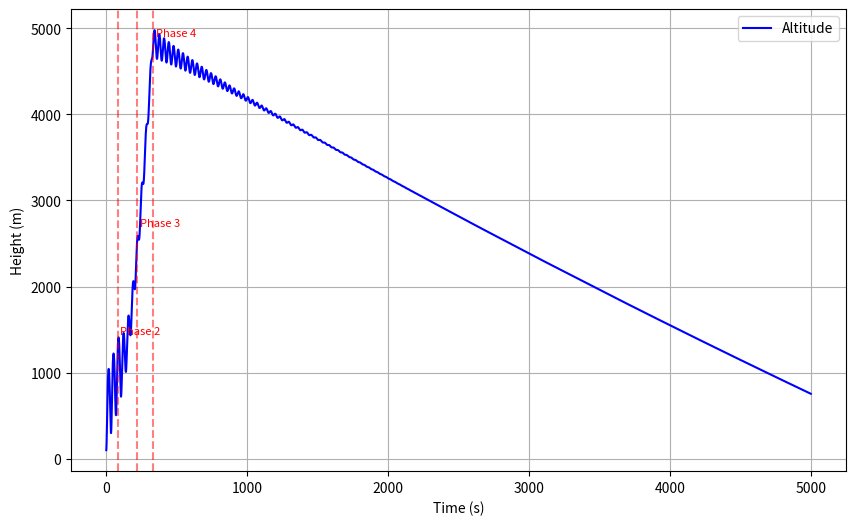
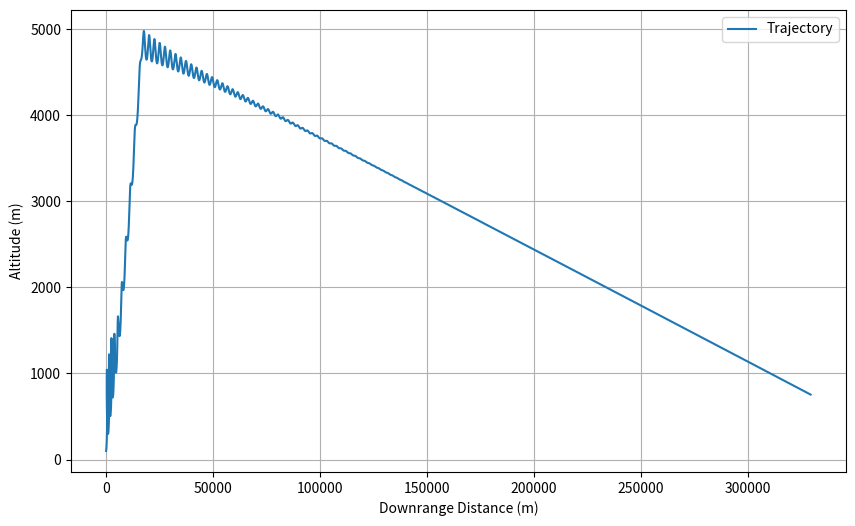
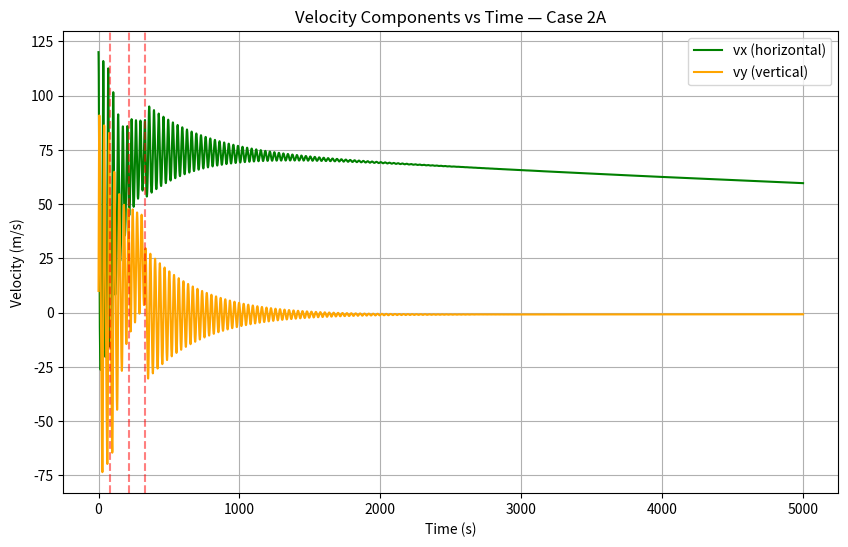
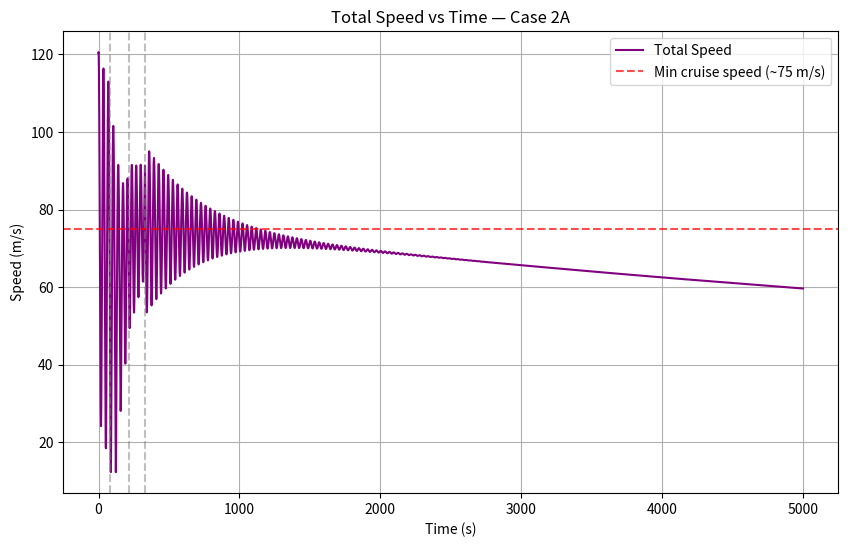
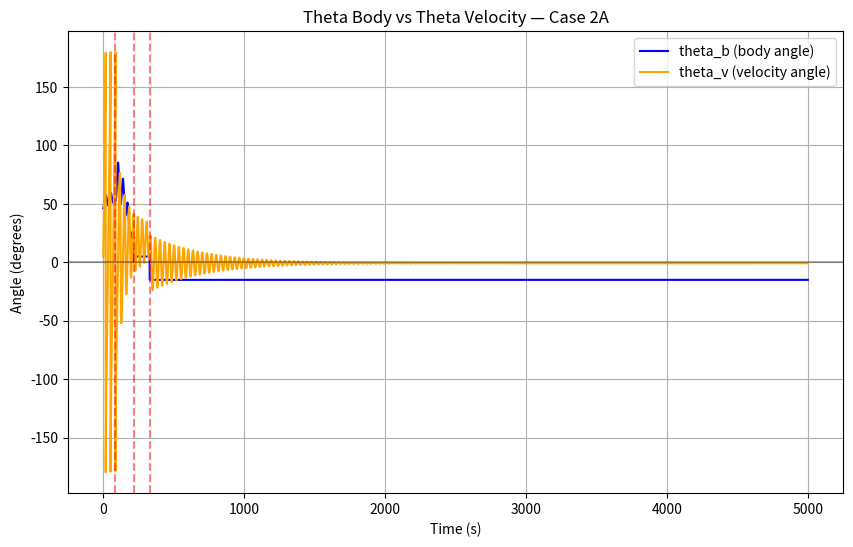

The matplotlib source for these figures, in order:
# imports
import numpy as np
from scipy.integrate import solve_ivp
import matplotlib.pyplot as plt
# Gen Variables
g = 9.81
rho = 1.225
H = 8500

# F-16 Inspired parameters( Double check )(not after burner at military thrust)
m_v = 8500      # kg dry mass (actual F-16 is ~8,500 kg)
m_f = 3300      # kg fuel (internal fuel load)
mm = 10      # kg/s fuel flow at military thrust
ve = 3000       # m/s effective exhaust velocity
A = 27.87       # m² wing reference area
Aw = 27.87      # same reference area for lift
CL = 1.5      # cruise lift coefficient
Cd = 0.02       # clean configuration drag coefficient

# Initial conditions
# case 1
# starts in the air so lift will counteract gravity property
y0 = 100
x0 =0
# helps to prevent sinking caused by gravity at start. Sacrifice since this is a particle ,and we are focusing on
# the relationship between thrust vectoring and non-thrust vectoring
# have at min velocity to produce thrust modeling the takeoff point from a runway
vy0= 10
vx0 = 120
F0 = mm * ve
m_f0 = m_f
state0 = [y0, x0,vy0,vx0, m_f0]
t_span = (0, 5000)
theta_b = np.radians(45)
theta_v = 0
target = 2500
max_angle = np.radians(60)
#identifying phase
phase = [1]
# to record what happening at different phases
phase_log = []

min_angle = np.radians(45)

#Non-Thrust Vectoring Case
def case2a(t, state):
    y,x,vy,vx,m_f = state

    # Controls mass and fuel
    if m_f > 0:
        Ft = F0
        mt = m_v + m_f
        dm_fuel_dt = -mm
    else:
        Ft = 0
        mt = m_v
        dm_fuel_dt = 0

    v_mag = np.sqrt(vx**2 + vy**2)

    #----------------------------------------
    # Theta Body change and angle stuff(put in a list for theta b so can do a theta body vs time graph)
    #Sacrfie for min launch angle to align with the fact this is a simulation it not suppose to be accuracy just get what we need out of it

    #Restoing phase idea that there will be no oscillation
    #Using a list instead so there are no statefulness problems
    min_angle = np.radians(45)  # minimum launch angle
    if phase[0] == 1 and y >= target / 2:
        phase[0] = 2
        phase_log.append((2, t, y, v_mag))
        print(f"Phase 2 entered at y={y:.1f}m, v_mag={v_mag:.1f}m/s, t={t:.1f}s")
    if phase[0] == 2 and y >= target:
        phase[0] = 3
        phase_log.append((3, t, y, v_mag))
        print(f"Phase 3 entered at y={y:.1f}m, v_mag={v_mag:.1f}m/s, t={t:.1f}s")
    if phase[0] == 3 and m_f <= 0:
        phase[0] = 4
        phase_log.append((4, t, y, v_mag))
        print(f"Phase 4 entered at y={y:.1f}m, v_mag={v_mag:.1f}m/s, t={t:.1f}s")


    if phase[0] == 1:
        theta_b = min_angle + (max_angle - min_angle) * (y / (target / 2))
    elif phase[0] == 2:
        theta_b = max_angle * (1 - ((y - target / 2) / (target / 2)))
        theta_b = max(theta_b, 0)  # never let it go negative in phase 2
    elif phase[0] == 3:
        theta_b = 0
    else:
        theta_b = -np.radians(15) # descent, fuel gone


    #limiter for theta_v
    if v_mag < 20.0:  # below meaningful aerodynamic speed
        theta_v = theta_b  # align with body, forces act along thrust direction
    else:
        theta_v = np.arctan2(vy, vx)

    #----------------------------------------
    #Outputs
    dydt = vy
    dxdt = vx
    dvydt = (Ft * np.sin(theta_b)- mt * g - (1/2 * rho * np.exp(-y/H) * v_mag * abs(v_mag) * A * Cd) * np.sin(theta_v) + (1/2 * rho * np.exp(-y/H) * v_mag * abs(v_mag) * Aw * CL) * np.cos(theta_v)) / mt
    dvxdt = (Ft * np.cos(theta_b) - (1/2 * rho * np.exp(-y/H) * v_mag * abs(v_mag) * A * Cd) * np.cos(theta_v) - (1/2 * rho * np.exp(-y/H) * v_mag * abs(v_mag) * Aw * CL) * np.sin(theta_v)) / mt


    return[dydt, dxdt ,dvydt, dvxdt,dm_fuel_dt]

#Thrust Vectoring Case
def case2b(t, state):
    y,x,vy,vx, m_fuel = state

    # Controls mass and fuel
    if m_f > 0:
        Ft = F0
        mt = m_v + m_f
        dm_fuel_dt = -mm
    else:
        Ft = 0
        mt = m_v
        dm_fuel_dt = 0

    dydt = vy
    dxdt = vx

    dvydt = (Ft * np.sin(theta) - mt * g - ((1 / 2) * rho * np.exp(-y / H) * v * abs(v) * A * Cd) + (1/2 * rho * v * abs(v) * Aw ) ) / mt
    dvxdt = (Ft * np.cos(theta_b) - (1/2 * rho * np.exp(-y/H) * v_mag * abs(v_mag) * A * Cd) * np.cos(theta_v) - (1/2 * rho * np.exp(-y/H) * v_mag * abs(v_mag) * Aw * CL) * np.sin(theta_v)) / mt

    return [dydt, dxdt, dvydt, dxydt, dm_fuel_dt]




#*Events*
# Check for when the ground is hit after fuel is totally consumed
def hit_ground(t, state):
    y, x, vy, vx, m_f = state
    return y - 0.1  # event occurs when y = 0


hit_ground.terminal = True  # stop integration
hit_ground.direction = -1  # only trigger when y is decreasing

phase[0] = 1
solution = solve_ivp(
    case2a,
    t_span,
    state0,
    events=[hit_ground],
    max_step=0.05
)

# Extract states
t = solution.t
y = solution.y[0]
x = solution.y[1]
vy = solution.y[2]
vx = solution.y[3]

#solving v-mag over time
v_mag_sol = np.hypot(vx, vy)

# Extract phase transition points for markers
phase_times = [entry[1] for entry in phase_log]
phase_alts  = [entry[2] for entry in phase_log]
phase_nums  = [entry[0] for entry in phase_log]
phase_vmags = [entry[3] for entry in phase_log]

# Graphing
plt.figure(figsize=(10, 6))
plt.plot(t, y, label='Altitude', color='blue')
for i, (pt, py, pn) in enumerate(zip(phase_times, phase_alts, phase_nums)):
    plt.axvline(x=pt, color='red', linestyle='--', alpha=0.5)
    plt.annotate(f'Phase {pn}',
                xy=(pt, py),
                xytext=(pt + 20, py + 200),
                fontsize=8,
                color='red')
plt.xlabel("Time (s)")
plt.ylabel("Height (m)")
plt.grid()
plt.legend()
plt.show()

plt.figure(figsize=(10, 6))
plt.plot(x, y, label='Trajectory')
plt.xlabel("Downrange Distance (m)")
plt.ylabel("Altitude (m)")
plt.grid()
plt.legend()
plt.show()

plt.figure(figsize=(10, 6))
plt.plot(t, vx, label='vx (horizontal)', color='green')
plt.plot(t, vy, label='vy (vertical)', color='orange')
for pt in phase_times:
    plt.axvline(x=pt, color='red', linestyle='--', alpha=0.5)
plt.xlabel("Time (s)")
plt.ylabel("Velocity (m/s)")
plt.title("Velocity Components vs Time — Case 2A")
plt.grid()
plt.legend()
plt.show()

plt.figure(figsize=(10, 6))
plt.plot(t, v_mag_sol, label='Total Speed', color='purple')
plt.axhline(y=75, color='red', linestyle='--',
            label='Min cruise speed (~75 m/s)', alpha=0.7)
for pt in phase_times:
    plt.axvline(x=pt, color='gray', linestyle='--', alpha=0.5)
plt.xlabel("Time (s)")
plt.ylabel("Speed (m/s)")
plt.title("Total Speed vs Time — Case 2A")
plt.grid()
plt.legend()
plt.show()

#checking theta_b and theta_v
# Recompute theta_v from solution
theta_v_history = np.arctan2(vy, vx)

# Recompute theta_b from solution using same phase logic
theta_b_history = np.zeros(len(t))
phase_recon = 1  # reconstructed phase

for i in range(len(t)):
    y_i = y[i]
    m_f_i = solution.y[4][i]

    # Phase reconstruction - forward only
    if phase_recon == 1 and y_i >= target / 2:
        phase_recon = 2
    if phase_recon == 2 and y_i >= target:
        phase_recon = 3
    if phase_recon == 3 and m_f_i <= mm:
        phase_recon = 4

    # Theta_b from phase
    if phase_recon == 1:
        progress = y_i / (target / 2)
        theta_b_history[i] = min_angle + (max_angle - min_angle) * progress
    elif phase_recon == 2:
        progress = (y_i - target / 2) / (target / 2)
        theta_b_history[i] = max(max_angle * (1 - progress), 0)
    elif phase_recon == 3:
        theta_b_history[i] = np.radians(5)
    else:
        theta_b_history[i] = np.radians(-15)

# Convert to degrees for readability
theta_b_deg = np.degrees(theta_b_history)
theta_v_deg = np.degrees(theta_v_history)

# Plot theta_b and theta_v over time
plt.figure(figsize=(10, 6))
plt.plot(t, theta_b_deg, label='theta_b (body angle)', color='blue')
plt.plot(t, theta_v_deg, label='theta_v (velocity angle)', color='orange')
for pt in phase_times:
    plt.axvline(x=pt, color='red', linestyle='--', alpha=0.5)
plt.axhline(y=0, color='black', linestyle='-', alpha=0.3)
plt.xlabel("Time (s)")
plt.ylabel("Angle (degrees)")
plt.title("Theta Body vs Theta Velocity — Case 2A")
plt.grid()
plt.legend()
plt.show()
